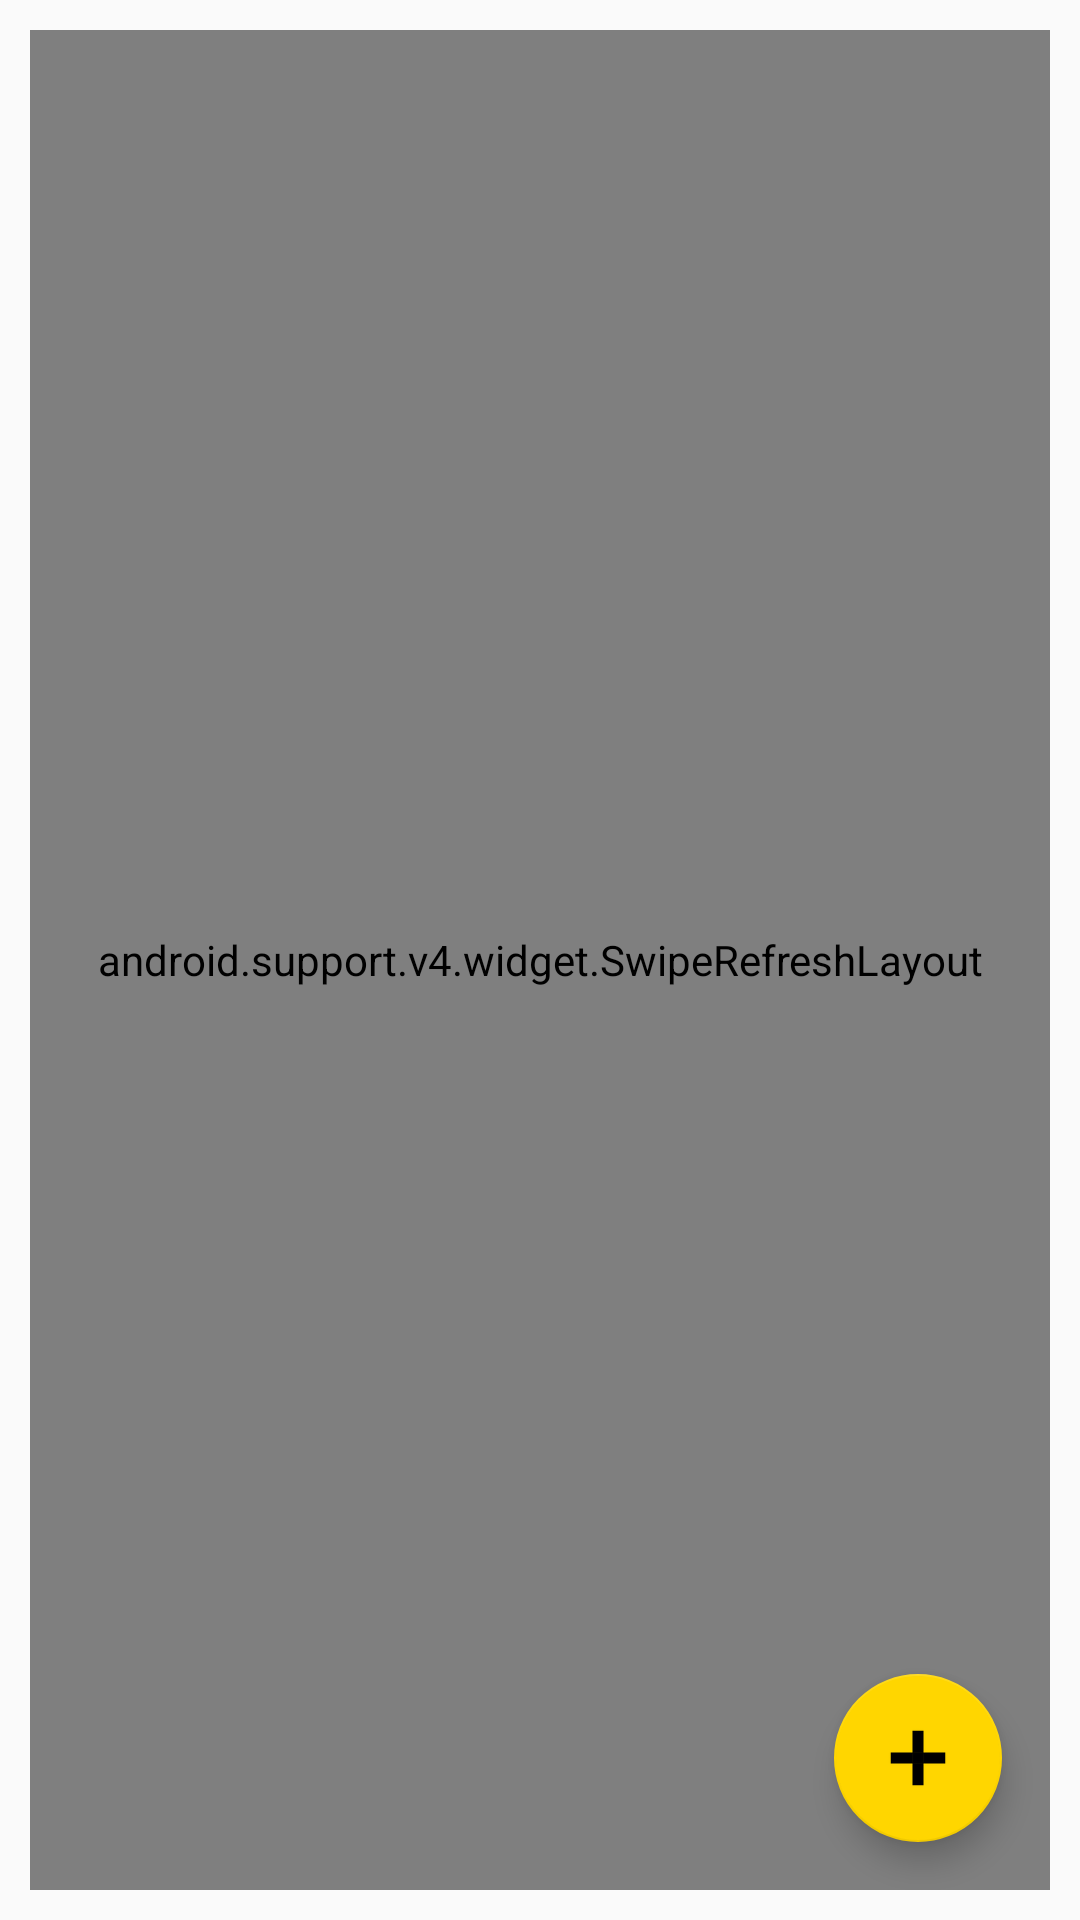

Here is an Android app screen rendered from its layout file. Give the layout XML and the strings, colors and styles it references.
<!-- AndroidManifest.xml: application theme AppTheme -->
<!-- res/layout/activity_main.xml -->
<?xml version="1.0" encoding="utf-8"?>
<android.support.design.widget.CoordinatorLayout
    xmlns:android="http://schemas.android.com/apk/res/android"
    xmlns:app="http://schemas.android.com/apk/res-auto"
    android:id="@+id/main_content" android:padding="10dp"
    android:layout_width="match_parent"
    android:layout_height="match_parent">

    <android.support.v4.widget.SwipeRefreshLayout xmlns:android="http://schemas.android.com/apk/res/android"
        android:id="@+id/swipeContainer"
        android:layout_width="match_parent"
        android:layout_height="match_parent">

        <android.support.v7.widget.RecyclerView
            android:id="@+id/journal_recycler_view"
            android:scrollbars="vertical"
            android:layout_width="match_parent"
            android:layout_height="match_parent"/>


    </android.support.v4.widget.SwipeRefreshLayout>

    <android.support.design.widget.FloatingActionButton
        android:id="@+id/fab_new_journal_entry"
        android:layout_width="wrap_content"
        android:layout_height="wrap_content"
        android:layout_gravity="bottom|right"
        android:layout_margin="16dp"
        android:src="@drawable/icon_plus"  />

    <TextView
        android:id="@android:id/empty"
        android:layout_width="match_parent"
        android:layout_height="wrap_content"></TextView>
</android.support.design.widget.CoordinatorLayout>
<!-- resources referenced by this layout -->
<resources>
  <!-- drawable icon_plus: png bitmap (drawable, 1572 bytes) -->
  <style name="AppTheme" parent="Theme.AppCompat.Light.DarkActionBar">
          
          <item name="colorPrimary">@color/colorPrimary</item>
          <item name="colorPrimaryDark">@color/colorPrimaryDark</item>
          <item name="colorAccent">@color/colorAccent</item>
          
          <item name="preferenceTheme">@style/PreferenceThemeOverlay</item>
      </style>
  <color name="colorPrimary">#263238</color>
  <color name="colorPrimaryDark">#212121</color>
  <color name="colorAccent">#FFD600</color>
</resources>
